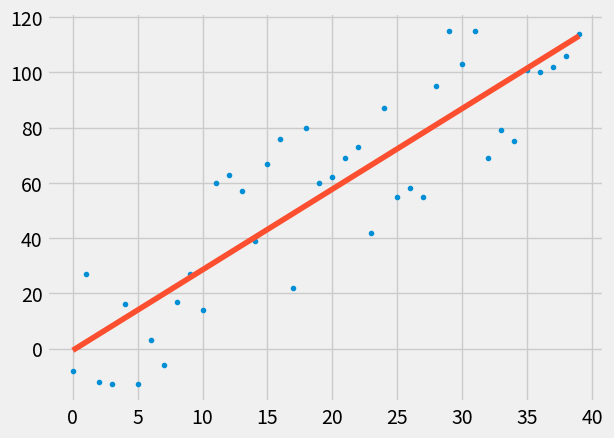

Here is the Python script that generated this plot:
import matplotlib.pyplot as plt
from matplotlib import style
import numpy as np
from numpy.polynomial.polynomial import polyfit

ys = [ -8,  27, -12, -13,  16, -13,   3,  -6,  17,  27,  14,  60,  63,  57,
       39,  67,  76,  22,  80,  60,  62,  69,  73,  42,  87,  55,  58,  55,
       95, 115, 103, 115,  69,  79,  75, 101, 100, 102, 106, 114]

xs = np.array([i for i in range(len(ys))], dtype=np.float64)

correlation_coef = np.corrcoef(xs, ys)[0,1]

# How good of a fit is our best fit
determination_coef = correlation_coef ** 2
print(determination_coef)

b, m = polyfit(xs, ys, 1)

style.use('fivethirtyeight')
plt.plot(xs, ys, '.')
plt.plot(xs, b + m * xs)
plt.show()
